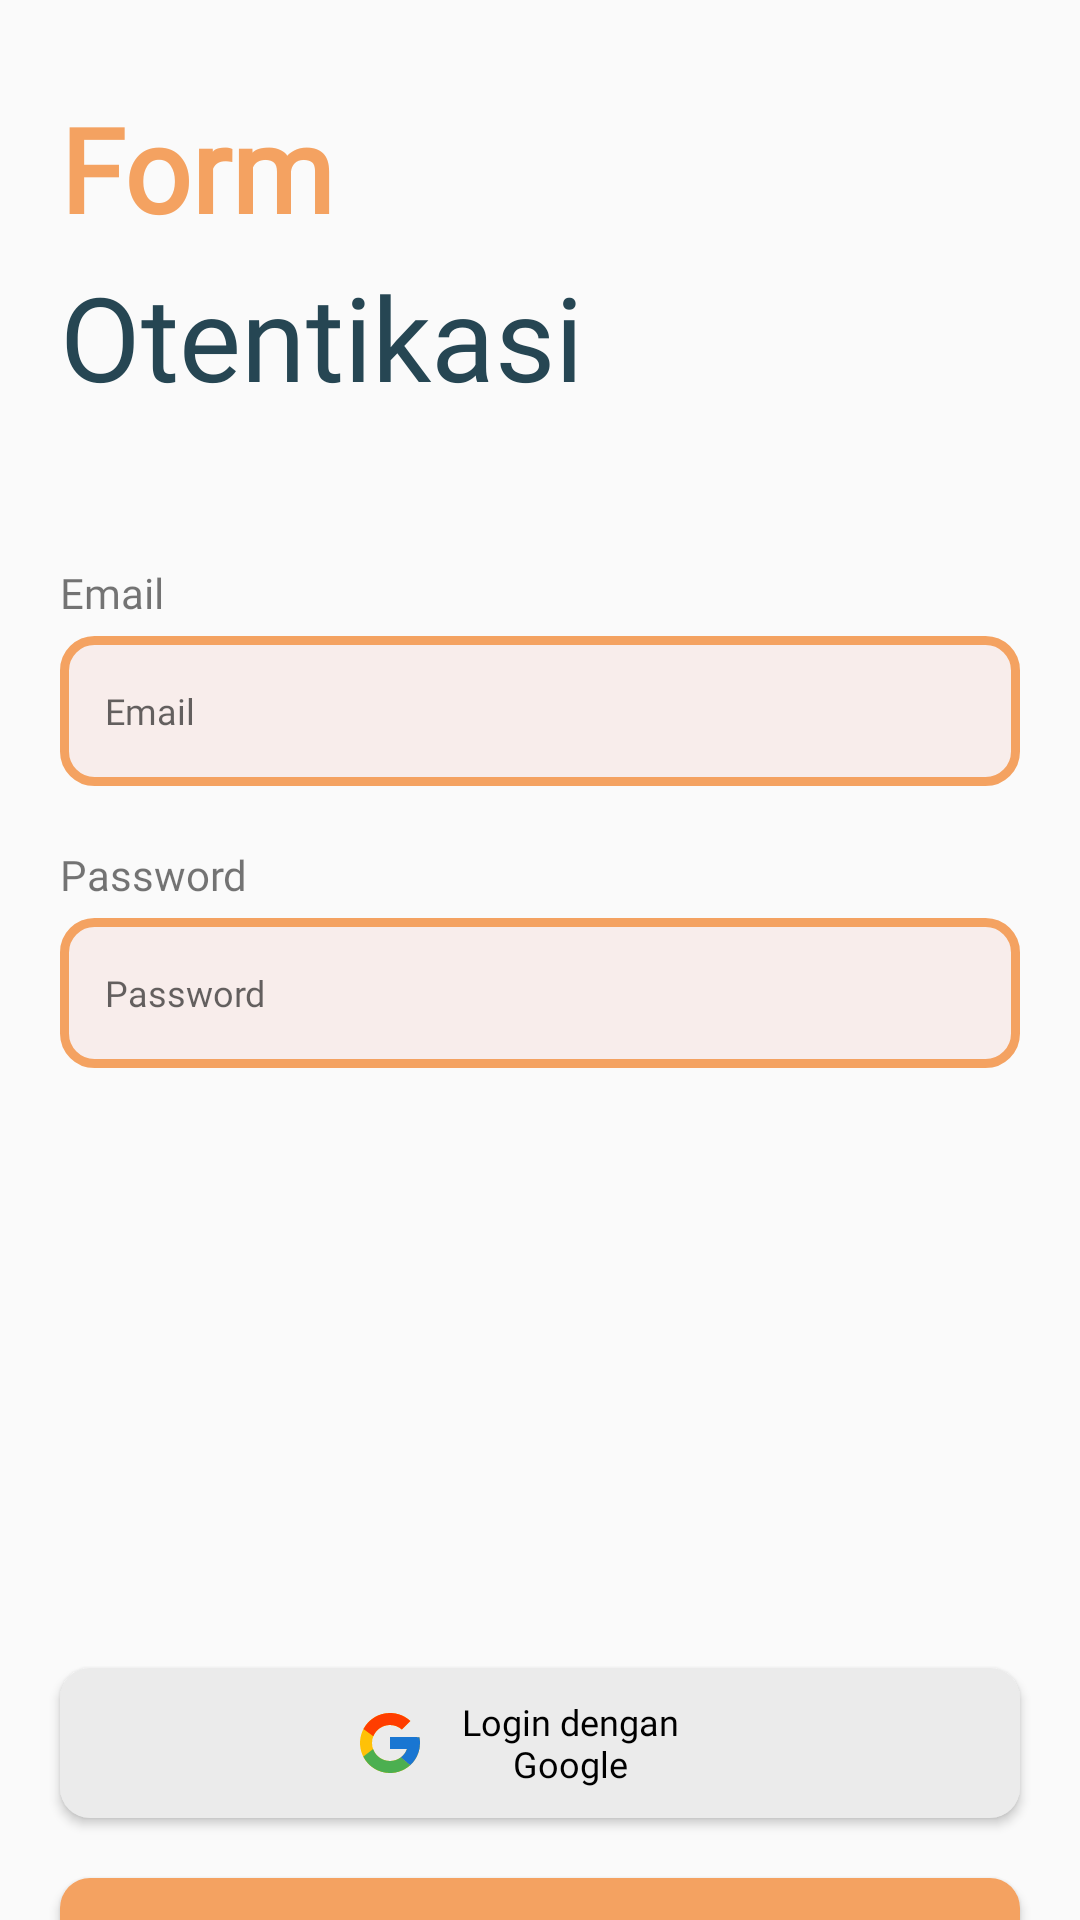

This screen was rendered from an Android layout file. Write that file and the resources it references.
<!-- AndroidManifest.xml: application theme Theme.PRUKADESApp -->
<!-- res/layout/activity_user_login.xml -->
<?xml version="1.0" encoding="utf-8"?>
<androidx.constraintlayout.widget.ConstraintLayout xmlns:android="http://schemas.android.com/apk/res/android"
    xmlns:app="http://schemas.android.com/apk/res-auto"
    xmlns:tools="http://schemas.android.com/tools"
    android:layout_width="match_parent"
    android:layout_height="match_parent"
    tools:context=".user.login.UserLoginActivity">

    <TextView
        android:id="@+id/id_login_title"
        android:layout_width="match_parent"
        android:layout_height="wrap_content"
        android:layout_marginHorizontal="20dp"
        android:fontFamily="@font/montserrat_extra_bold"
        android:textColor="@color/orange_primary"
        android:textSize="39dp"
        android:layout_marginTop="30dp"
        android:textStyle="bold"
        android:text="Form"
        app:layout_constraintEnd_toEndOf="parent"
        app:layout_constraintStart_toStartOf="parent"
        app:layout_constraintTop_toTopOf="parent" />

    <TextView
        android:id="@+id/id_login_title2"
        android:layout_width="match_parent"
        android:layout_height="wrap_content"
        android:layout_marginHorizontal="20dp"
        android:layout_marginTop="4dp"
        android:fontFamily="@font/montserrat_extra_bold"
        android:textColor="@color/dark_blue"
        android:textSize="39dp"
        android:text="Otentikasi"
        app:layout_constraintEnd_toEndOf="@+id/id_login_title"
        app:layout_constraintStart_toStartOf="@+id/id_login_title"
        app:layout_constraintTop_toBottomOf="@+id/id_login_title" />

    <TextView
        android:id="@+id/text_email"
        android:layout_width="wrap_content"
        android:layout_height="wrap_content"
        android:fontFamily="@font/montserrat_bold"
        android:text="Email"
        android:layout_marginTop="50dp"
        android:textSize="14sp"
        app:layout_constraintStart_toStartOf="@+id/id_login_title2"
        app:layout_constraintTop_toBottomOf="@+id/id_login_title2" />

    <EditText
        android:id="@+id/email"
        android:layout_width="match_parent"
        android:layout_height="50dp"
        android:layout_below="@+id/text_email"
        android:layout_marginHorizontal="20dp"
        android:background="@drawable/form_outline"
        android:drawablePadding="5dp"
        android:fontFamily="@font/montserrat_italic"
        android:hint="Email"
        android:paddingStart="15dp"
        android:layout_marginTop="5dp"
        android:textColor="@color/dark_blue"
        android:textSize="12dp"
        android:inputType="textWebEmailAddress"
        app:layout_constraintStart_toStartOf="@+id/text_email"
        app:layout_constraintTop_toBottomOf="@+id/text_email" />

    <TextView
        android:id="@+id/text_pass"
        android:layout_width="wrap_content"
        android:layout_height="wrap_content"
        android:layout_marginTop="20dp"
        android:fontFamily="@font/montserrat_bold"
        android:text="Password"
        android:textSize="14sp"
        app:layout_constraintStart_toStartOf="@+id/text_email"
        app:layout_constraintTop_toBottomOf="@+id/email" />

    <EditText
        android:id="@+id/pass"
        android:layout_width="match_parent"
        android:layout_height="50dp"
        android:layout_below="@+id/text_pass"
        android:layout_marginHorizontal="20dp"
        android:background="@drawable/form_outline"
        android:drawablePadding="10dp"
        android:fontFamily="@font/montserrat_italic"
        android:hint="Password"
        android:paddingStart="15dp"
        android:layout_marginTop="5dp"
        android:textColor="@color/dark_blue"
        android:inputType="textPassword"
        android:textSize="12dp"
        app:layout_constraintStart_toStartOf="@+id/text_pass"
        app:layout_constraintTop_toBottomOf="@+id/text_pass" />

    <androidx.appcompat.widget.AppCompatButton
        android:id="@+id/login_google_btn"
        android:layout_width="match_parent"
        android:layout_height="50dp"
        android:layout_marginHorizontal="20dp"
        android:background="@drawable/login_google_btn"
        android:fontFamily="@font/montserrat_bold"
        android:drawableStart="@drawable/logo_google"
        android:paddingHorizontal="100dp"
        android:text="Login dengan Google"
        android:layout_marginTop="200dp"
        android:textColor="@color/black"
        android:textSize="12dp"
        android:textAllCaps="false"
        app:layout_constraintEnd_toEndOf="@+id/pass"
        app:layout_constraintStart_toStartOf="@+id/pass"
        app:layout_constraintTop_toBottomOf="@+id/pass" />

    <androidx.appcompat.widget.AppCompatButton
        android:id="@+id/regis_btn"
        android:layout_width="match_parent"
        android:layout_height="50dp"
        android:layout_marginHorizontal="20dp"
        android:background="@drawable/slider_button"
        android:fontFamily="@font/montserrat_bold"
        android:text="Login"
        android:layout_marginTop="20dp"
        android:textAllCaps="false"
        android:textColor="@color/white"
        android:textSize="12dp"
        app:layout_constraintEnd_toEndOf="@+id/login_google_btn"
        app:layout_constraintStart_toStartOf="@+id/login_google_btn"
        app:layout_constraintTop_toBottomOf="@+id/login_google_btn" />

    <TextView
        android:id="@+id/txt_sem"
        android:layout_width="wrap_content"
        android:layout_height="wrap_content"
        android:layout_marginTop="15dp"
        android:fontFamily="@font/montserrat_medium"
        android:text="Belum memiliki akun?"
        android:textSize="12sp"
        android:layout_marginStart="100dp"
        app:layout_constraintStart_toStartOf="parent"
        app:layout_constraintTop_toBottomOf="@+id/regis_btn" />

    <TextView
        android:id="@+id/txt_login"
        android:layout_width="wrap_content"
        android:layout_height="wrap_content"
        android:layout_marginStart="5dp"
        android:fontFamily="@font/montserrat_bold"
        android:text="Register"
        android:textColor="@color/orange_primary"
        android:textSize="12sp"
        android:layout_marginEnd="100dp"
        app:layout_constraintBottom_toBottomOf="@+id/txt_sem"
        app:layout_constraintEnd_toEndOf="parent"
        app:layout_constraintTop_toTopOf="@+id/txt_sem" />

    <TextView
        android:id="@+id/txt_to_regis_admin"
        android:layout_width="wrap_content"
        android:layout_height="wrap_content"
        android:layout_marginTop="10dp"
        android:fontFamily="@font/montserrat_medium"
        android:text="Login sebagai admin"
        android:textSize="12sp"
        android:textColor="@color/red"
        app:layout_constraintEnd_toEndOf="@+id/txt_login"
        app:layout_constraintStart_toStartOf="@+id/txt_sem"
        app:layout_constraintTop_toBottomOf="@+id/txt_sem" />

</androidx.constraintlayout.widget.ConstraintLayout>
<!-- resources referenced by this layout -->
<resources>
  <color name="black">#FF000000</color>
  <color name="dark_blue">#264653</color>
  <color name="orange_primary">#F4A261</color>
  <color name="red">#FD2E2E</color>
  <color name="white">#FFFFFFFF</color>
  <!-- drawable form_outline (drawable) -->
  <?xml version="1.0" encoding="utf-8"?>
  <shape xmlns:android="http://schemas.android.com/apk/res/android" android:shape="rectangle">
      <stroke android:color="@color/orange_primary" android:width="3dp"/>
      <corners android:radius="10dp"/>
      <solid android:color="@color/orange_secondary"/>
  </shape>
  <!-- drawable login_google_btn (drawable) -->
  <?xml version="1.0" encoding="utf-8"?>
  <shape xmlns:android="http://schemas.android.com/apk/res/android" android:shape="rectangle">
      <solid android:color="@color/grey_secondary"/>
      <corners android:radius="10dp"/>
  </shape>
  <!-- drawable logo_google (drawable) -->
  <vector xmlns:android="http://schemas.android.com/apk/res/android"
      android:width="20dp"
      android:height="20dp"
      android:viewportWidth="20"
      android:viewportHeight="20">
    <path
        android:pathData="M19.806,8.042H19V8H10V12H15.651C14.827,14.328 12.611,16 10,16C6.687,16 4,13.314 4,10C4,6.687 6.687,4 10,4C11.53,4 12.921,4.577 13.981,5.519L16.809,2.691C15.023,1.026 12.634,0 10,0C4.477,0 0,4.477 0,10C0,15.523 4.477,20 10,20C15.523,20 20,15.523 20,10C20,9.33 19.931,8.675 19.806,8.042Z"
        android:fillColor="#FFC107"/>
    <path
        android:pathData="M1.153,5.345L4.439,7.755C5.328,5.554 7.481,4 10,4C11.53,4 12.921,4.577 13.981,5.519L16.809,2.691C15.023,1.026 12.634,0 10,0C6.159,0 2.828,2.168 1.153,5.345Z"
        android:fillColor="#FF3D00"/>
    <path
        android:pathData="M10,20C12.583,20 14.93,19.011 16.705,17.404L13.61,14.785C12.572,15.574 11.304,16.001 10,16C7.399,16 5.191,14.341 4.359,12.027L1.098,14.539C2.753,17.778 6.114,20 10,20Z"
        android:fillColor="#4CAF50"/>
    <path
        android:pathData="M19.806,8.042H19V8H10V12H15.651C15.257,13.108 14.547,14.077 13.608,14.785L13.609,14.785L16.705,17.403C16.486,17.603 20,15 20,10C20,9.33 19.931,8.675 19.806,8.042Z"
        android:fillColor="#1976D2"/>
  </vector>
  <!-- drawable slider_button (drawable) -->
  <?xml version="1.0" encoding="utf-8"?>
  <shape xmlns:android="http://schemas.android.com/apk/res/android" android:shape="rectangle">
      <size android:width="378dp" android:height="64dp"/>
      <corners android:radius="10dp"/>
      <solid android:color="@color/orange_primary"/>
  </shape>
  <style name="Theme.PRUKADESApp" parent="Theme.AppCompat.DayNight.NoActionBar">
          
          <item name="colorPrimary">@color/orange_primary</item>
          <item name="colorPrimaryVariant">@color/orange_secondary</item>
          <item name="colorOnPrimary">@color/white</item>
          
          <item name="colorSecondary">@color/orange_primary</item>
          <item name="colorSecondaryVariant">@color/orange_secondary</item>
          <item name="colorOnSecondary">@color/black</item>
          
          <item name="android:statusBarColor" tools:targetApi="l">?attr/colorPrimaryVariant</item>
          
      </style>
  <color name="orange_secondary">#F8EDEB</color>
  <color name="grey_secondary">#EBEBEB</color>
</resources>
